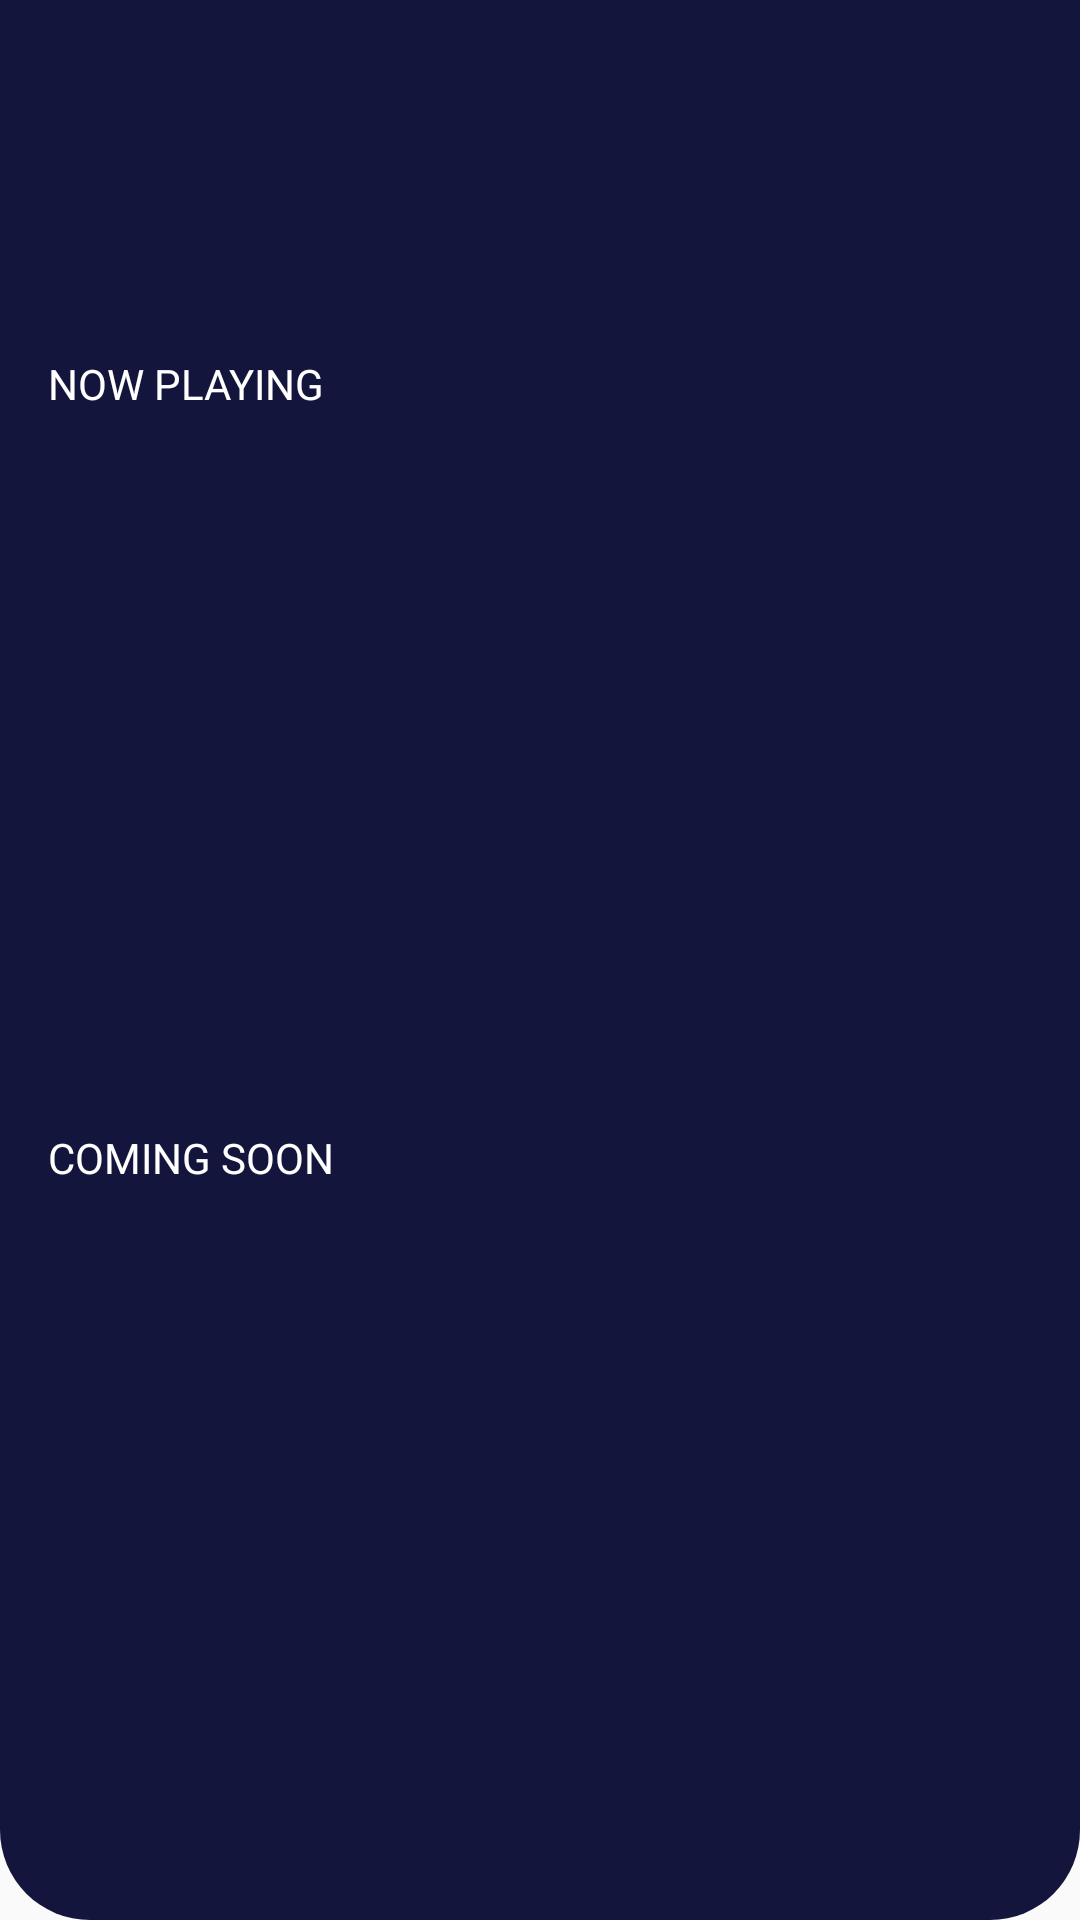

Android layout source for this screen:
<!-- AndroidManifest.xml: application theme Theme.BWAMov -->
<!-- res/layout/fragment_dash_board.xml -->
<?xml version="1.0" encoding="utf-8"?>
<androidx.constraintlayout.widget.ConstraintLayout xmlns:android="http://schemas.android.com/apk/res/android"
    xmlns:app="http://schemas.android.com/apk/res-auto"
    xmlns:tools="http://schemas.android.com/tools"
    android:layout_width="match_parent"
    android:layout_height="match_parent">

    <androidx.constraintlayout.widget.ConstraintLayout
        android:layout_width="match_parent"
        android:layout_height="match_parent"
        android:background="@drawable/shape_background_blue"
        tools:context=".home.DashBoardFragment">

        <TextView
            android:id="@+id/tv_username"
            android:layout_width="0dp"
            android:layout_height="wrap_content"
            android:layout_marginStart="16dp"
            android:layout_marginTop="24dp"
            android:layout_marginEnd="16dp"
            android:textColor="@color/White"
            android:textSize="24sp"
            android:textStyle="bold"
            app:layout_constraintEnd_toEndOf="parent"
            app:layout_constraintStart_toStartOf="parent"
            app:layout_constraintTop_toTopOf="parent"
            tools:text="@string/angga_risky" />

        <TextView
            android:id="@+id/tv_saldo"
            android:layout_width="0dp"
            android:layout_height="wrap_content"
            android:layout_marginStart="16dp"
            android:layout_marginTop="11dp"
            android:layout_marginEnd="16dp"
            android:drawableStart="@drawable/ic_account_balance_wallet_24px"
            android:drawablePadding="8dp"
            android:textColor="@color/White"
            app:layout_constraintEnd_toEndOf="parent"
            app:layout_constraintStart_toStartOf="parent"
            app:layout_constraintTop_toBottomOf="@+id/tv_username"
            tools:text="@string/IDR" />

        <ImageView
            android:id="@+id/iv_profile"
            android:layout_width="70dp"
            android:layout_height="70dp"
            android:layout_marginTop="23dp"
            android:layout_marginEnd="24dp"
            app:layout_constraintEnd_toEndOf="parent"
            app:layout_constraintTop_toTopOf="parent"
            app:srcCompat="@drawable/user_pic" />

        <TextView
            android:id="@+id/textView11"
            android:layout_width="0dp"
            android:layout_height="wrap_content"
            android:layout_marginStart="16dp"
            android:layout_marginTop="32dp"
            android:layout_marginEnd="16dp"
            android:text="@string/now_playing"
            android:textAllCaps="true"
            android:textColor="@color/White"
            app:layout_constraintEnd_toEndOf="parent"
            app:layout_constraintStart_toStartOf="parent"
            app:layout_constraintTop_toBottomOf="@+id/tv_saldo" />

        <androidx.recyclerview.widget.RecyclerView
            android:id="@+id/rv_now_playing"
            android:layout_width="0dp"
            android:layout_height="200dp"
            android:layout_marginStart="16dp"
            android:layout_marginTop="16dp"
            android:layout_marginEnd="16dp"
            app:layout_constraintEnd_toEndOf="parent"
            app:layout_constraintStart_toStartOf="parent"
            app:layout_constraintTop_toBottomOf="@+id/textView11" />

        <TextView
            android:id="@+id/textView12"
            android:layout_width="0dp"
            android:layout_height="wrap_content"
            android:layout_marginStart="16dp"
            android:layout_marginTop="23dp"
            android:layout_marginEnd="16dp"
            android:text="@string/coming_soon"
            android:textAllCaps="true"
            android:textColor="@color/White"
            app:layout_constraintEnd_toEndOf="parent"
            app:layout_constraintStart_toStartOf="parent"
            app:layout_constraintTop_toBottomOf="@+id/rv_now_playing" />

        <androidx.recyclerview.widget.RecyclerView
            android:id="@+id/rv_coming_soon"
            android:layout_width="0dp"
            android:layout_height="0dp"
            android:layout_marginStart="16dp"
            android:layout_marginTop="16dp"
            android:layout_marginEnd="16dp"
            app:layout_constraintBottom_toBottomOf="parent"
            app:layout_constraintEnd_toEndOf="parent"
            app:layout_constraintStart_toStartOf="parent"
            app:layout_constraintTop_toBottomOf="@+id/textView12"
            app:layout_constraintVertical_bias="0.0" />

    </androidx.constraintlayout.widget.ConstraintLayout>

</androidx.constraintlayout.widget.ConstraintLayout>
<!-- resources referenced by this layout -->
<resources>
  <color name="White">#FFFFFF</color>
  <!-- drawable shape_background_blue (drawable) -->
  <?xml version="1.0" encoding="utf-8"?>
  <shape xmlns:android="http://schemas.android.com/apk/res/android"
      android:shape="rectangle">
      <solid android:color="@color/Blue" />
      <corners android:bottomLeftRadius="30dp"
          android:bottomRightRadius="30dp"/>
  </shape>
  <string name="IDR">IDR 280.000</string>
  <string name="angga_risky">Angga Risky</string>
  <string name="coming_soon">Coming Soon</string>
  <string name="now_playing">Now Playing</string>
  <style name="Theme.BWAMov" parent="Theme.AppCompat.DayNight.NoActionBar">
          
          <item name="colorPrimary">@color/purple_500</item>
          <item name="colorPrimaryVariant">@color/Blue</item>
          <item name="colorOnPrimary">@color/white</item>
          
          <item name="colorSecondary">@color/teal_200</item>
          <item name="colorSecondaryVariant">@color/teal_700</item>
          <item name="colorOnSecondary">@color/black</item>
          
          <item name="android:statusBarColor" tools:targetApi="l">?attr/colorPrimaryVariant</item>
          
      </style>
  <color name="Blue">#14153D</color>
  <color name="purple_500">#FF6200EE</color>
  <color name="white">#FFFFFFFF</color>
  <color name="teal_200">#FF03DAC5</color>
  <color name="teal_700">#FF018786</color>
  <color name="black">#FF000000</color>
</resources>
